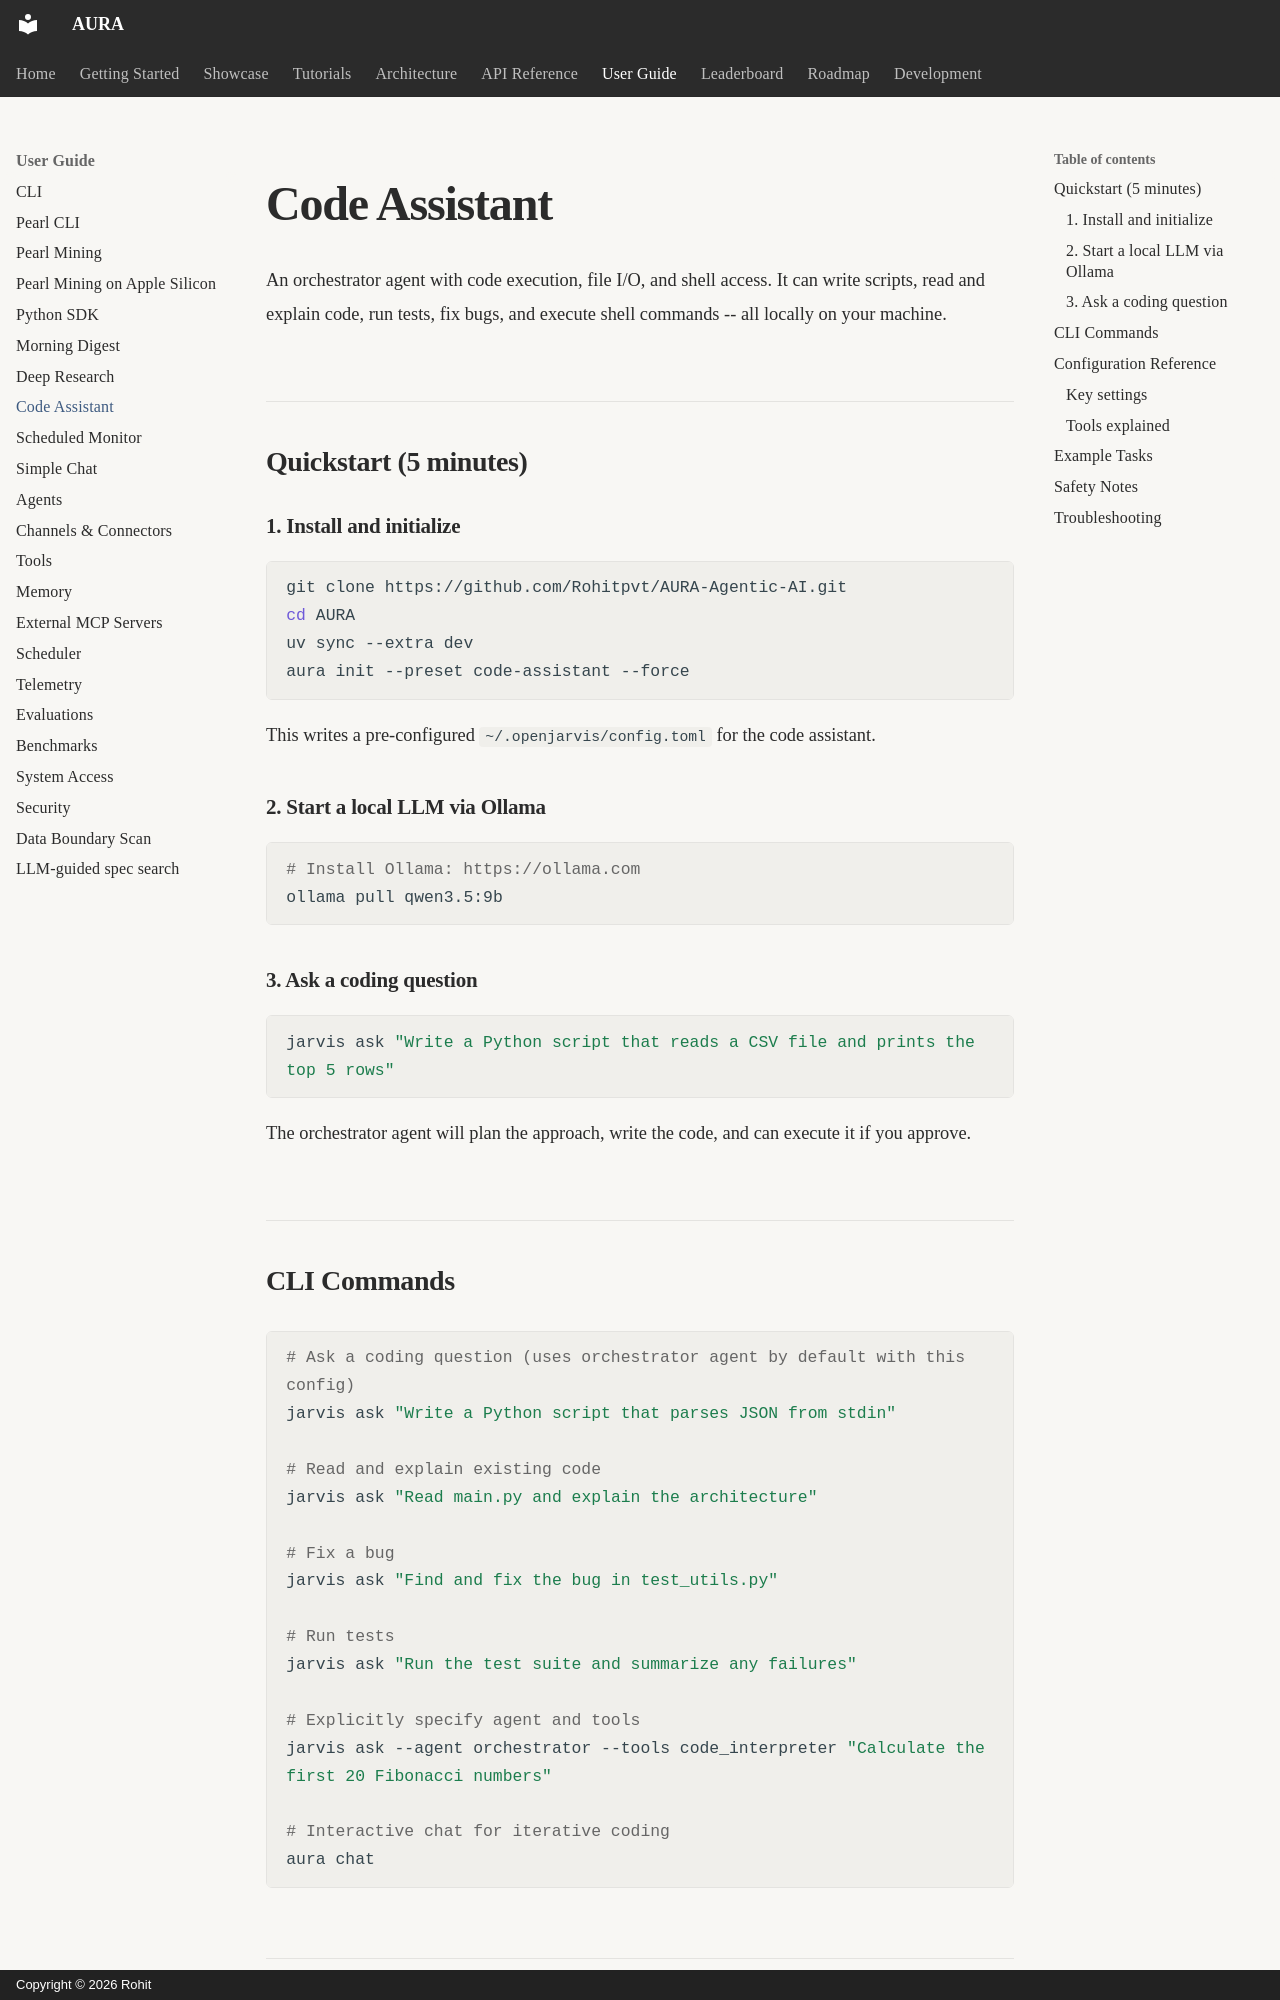

repository: Rohitpvt/AURA-Agentic-AI · page: user-guide/code-assistant/index.html · generator: mkdocs · copyright: Copyright © 2026 Rohit

# Code Assistant

An orchestrator agent with code execution, file I/O, and shell access. It can write scripts, read and explain code, run tests, fix bugs, and execute shell commands -- all locally on your machine.

## Quickstart (5 minutes)

### 1. Install and initialize

```bash
git clone https://github.com/Rohitpvt/AURA-Agentic-AI.git
cd AURA
uv sync --extra dev
aura init --preset code-assistant --force
```

This writes a pre-configured `~/.openjarvis/config.toml` for the code assistant.

### 2. Start a local LLM via Ollama

```bash
# Install Ollama: https://ollama.com
ollama pull qwen3.5:9b
```

### 3. Ask a coding question

```bash
jarvis ask "Write a Python script that reads a CSV file and prints the top 5 rows"
```

The orchestrator agent will plan the approach, write the code, and can execute it if you approve.

## CLI Commands

```bash
# Ask a coding question (uses orchestrator agent by default with this config)
jarvis ask "Write a Python script that parses JSON from stdin"

# Read and explain existing code
jarvis ask "Read main.py and explain the architecture"

# Fix a bug
jarvis ask "Find and fix the bug in test_utils.py"

# Run tests
jarvis ask "Run the test suite and summarize any failures"

# Explicitly specify agent and tools
jarvis ask --agent orchestrator --tools code_interpreter "Calculate the first 20 Fibonacci numbers"

# Interactive chat for iterative coding
aura chat
```
